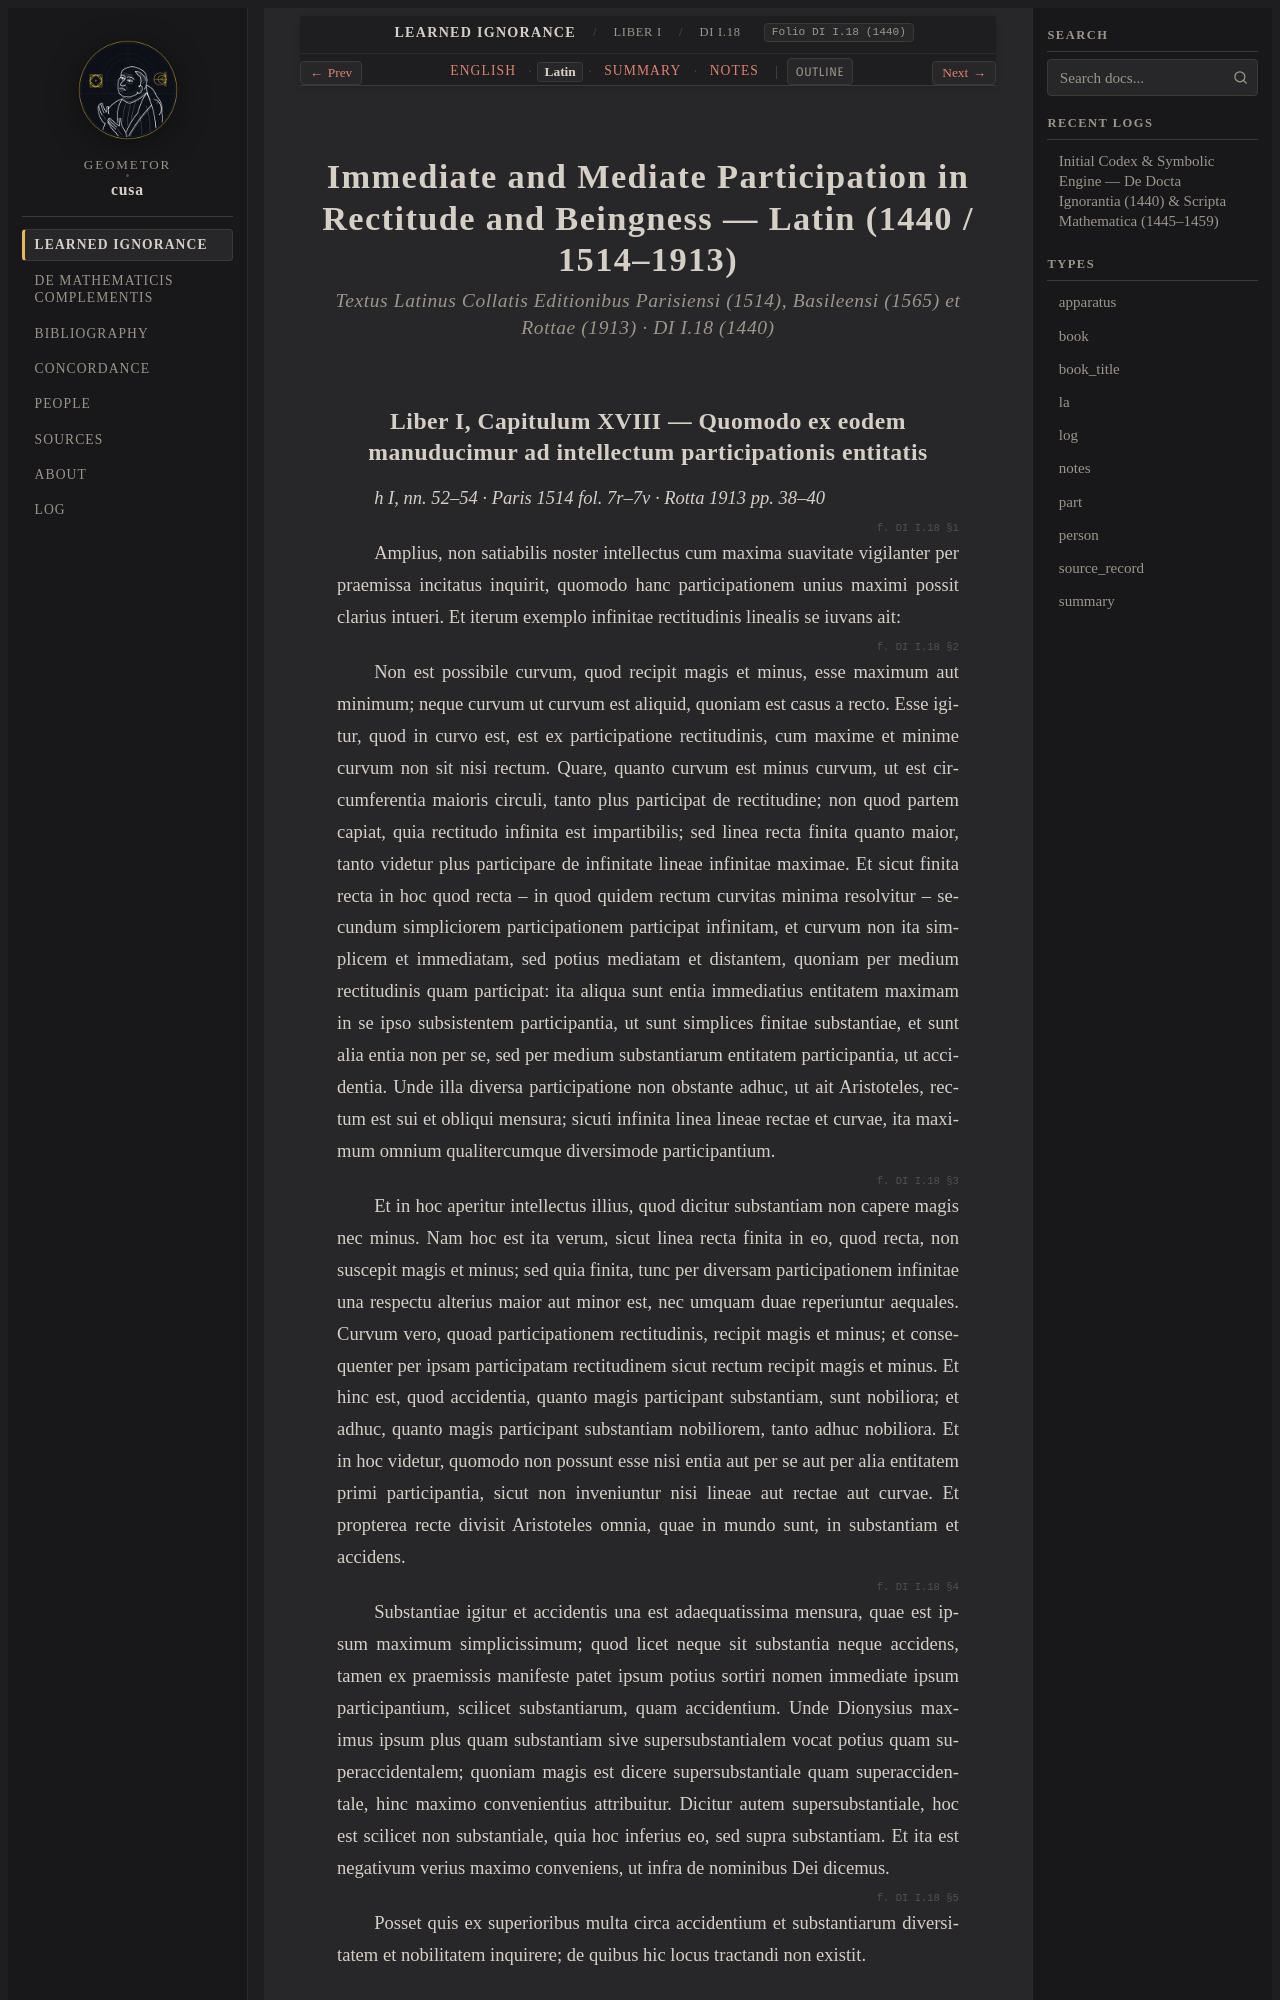

repository: geometor/cusa · page: de_docta_ignorantia/liber_i/cap_18/la.html · generator: sphinx

:order: 130
:layout: book
:type: la
:title: Immediate and Mediate Participation in Rectitude and Beingness — Latin (1440 / 1514–1913)
:canonical_id: DI I.18
:original_id: DI I.18
:folio: DI I.18 (1440)
:tracks: English: index | Latin: la | Summary: summary | Notes: notes

.. _cap_18-la:
.. _cap_18_20-la:

=========================================================================================
Immediate and Mediate Participation in Rectitude and Beingness — Latin (1440 / 1514–1913)
=========================================================================================

.. rubric:: Textus Latinus Collatis Editionibus Parisiensi (1514), Basileensi (1565) et Rottae (1913) · DI I.18 (1440)

.. _di-bk1-ch18-la:
